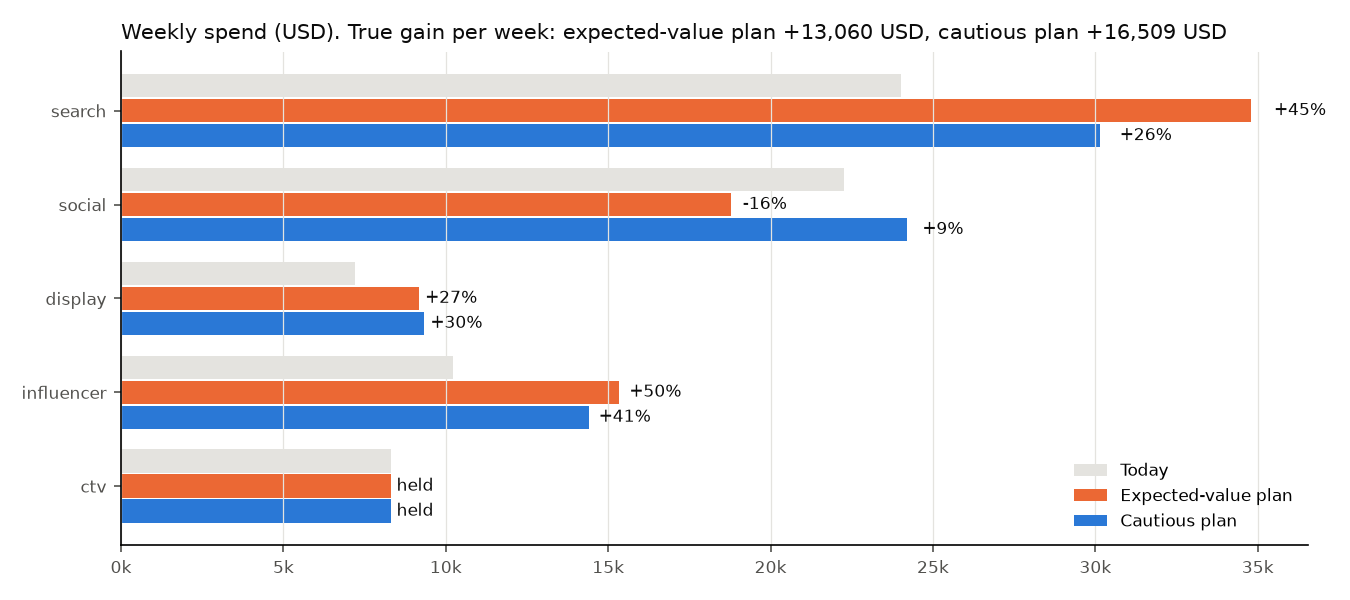

Source data for this figure (header and first rows):
, current_spend, expected_value, expected_value, cautious, cautious
, , planned_spend, change_%, planned_spend, change_%
channel, , , , , 
search, 24006, 34804, 45.0, 30149, 25.6
social, 22252, 18769, -15.7, 24190, 8.7
display, 7206, 9178, 27.4, 9337, 29.6
influencer, 10229, 15344, 50.0, 14419, 41.0
ctv, 8317, 8317, 0.0, 8317, 0.0
